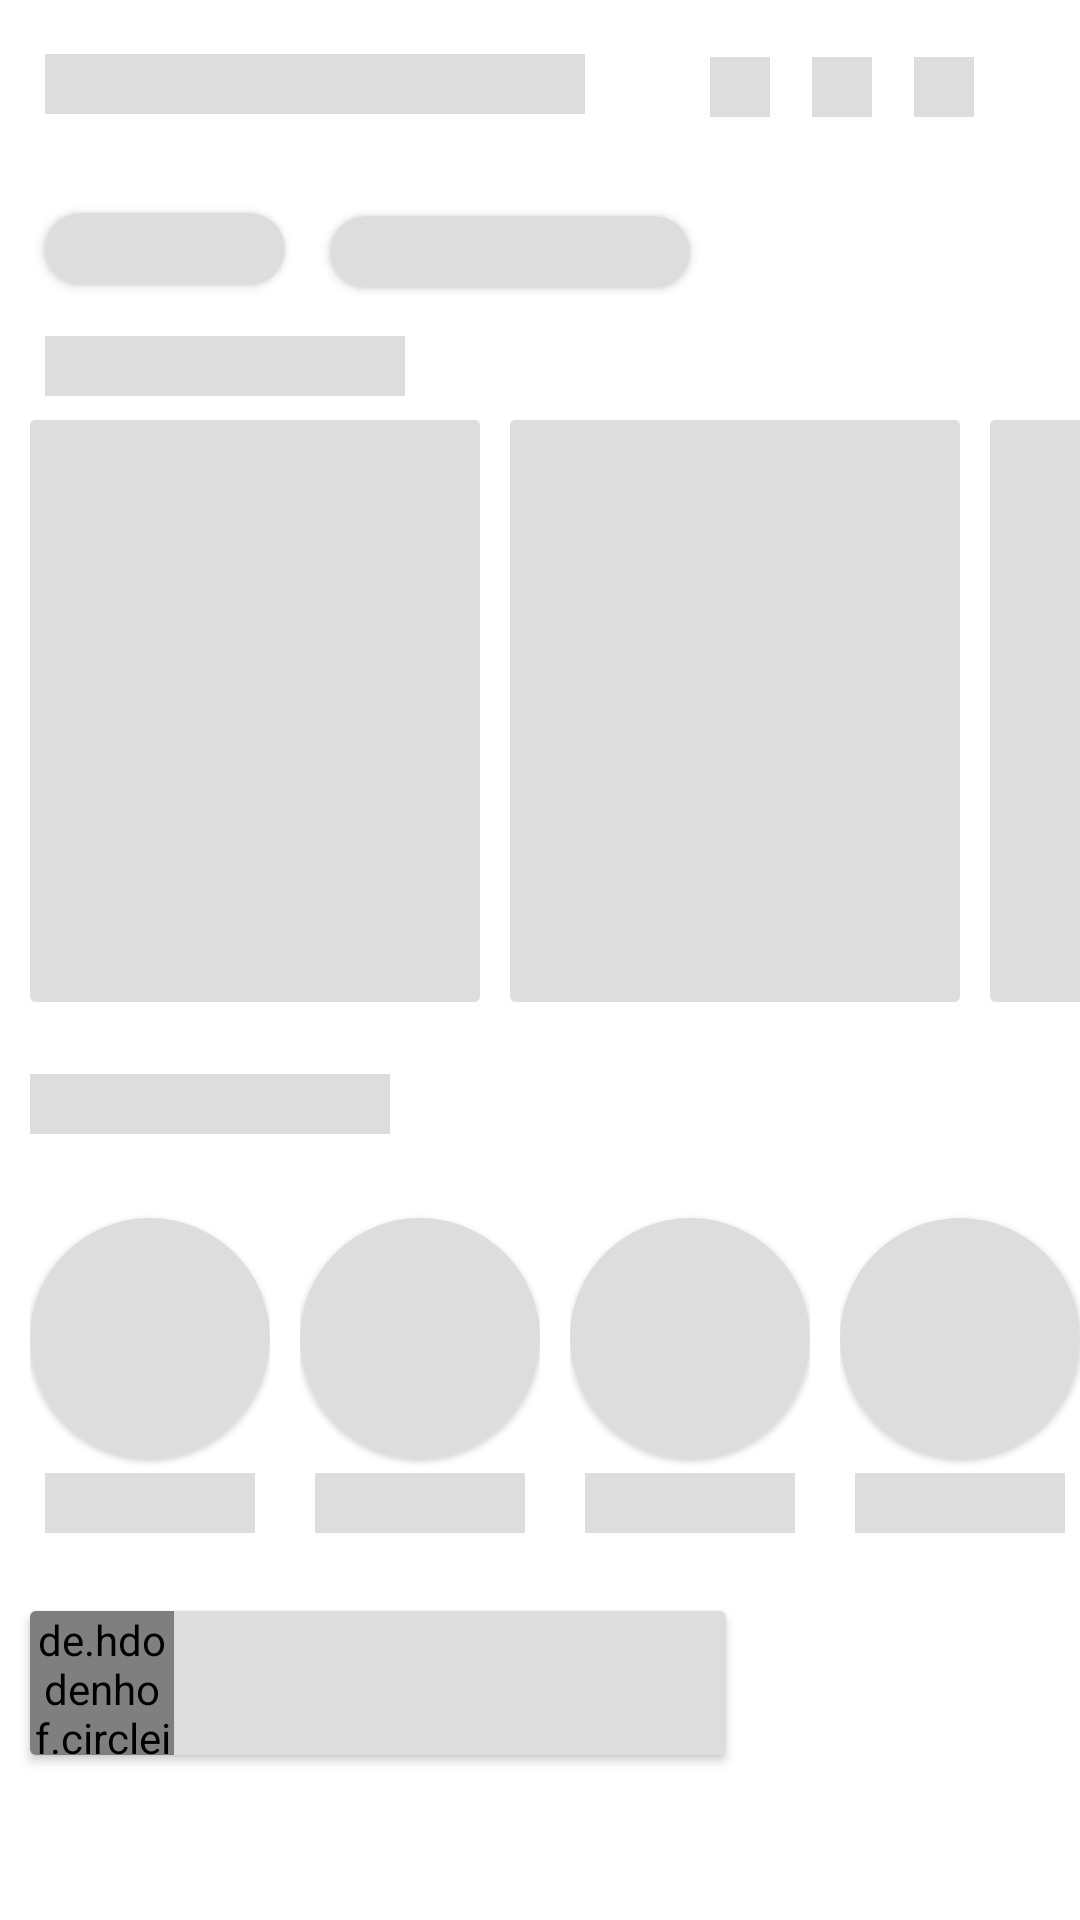

This screen was rendered from an Android layout file. Write that file and the resources it references.
<!-- AndroidManifest.xml: application theme Theme.NewSpotifyClone -->
<!-- res/layout/fragment_home_shimmer.xml -->
<?xml version="1.0" encoding="utf-8"?>
<LinearLayout
    xmlns:android="http://schemas.android.com/apk/res/android"
    xmlns:app="http://schemas.android.com/apk/res-auto"
    xmlns:tools="http://schemas.android.com/tools"
    android:layout_width="match_parent"
    android:layout_height="match_parent"
    android:orientation="vertical">
    <androidx.appcompat.widget.Toolbar
        android:layout_width="match_parent"
        android:layout_height="wrap_content"
        app:contentInsetStart="0dp">

        <androidx.constraintlayout.widget.ConstraintLayout
            android:layout_width="match_parent"
            android:layout_height="wrap_content">

            <TextView
                android:id="@+id/titleTextView"
                android:layout_width="180dp"
                android:layout_height="20dp"
                android:background="@color/grey"
                android:fontFamily="@font/gotham_bold"
                android:padding="2dp"
                android:text=""
                android:textColor="@color/white"
                android:textFontWeight="400"
                android:textSize="24sp"
                android:layout_marginStart="15dp"
                app:layout_constraintBottom_toBottomOf="parent"
                app:layout_constraintLeft_toLeftOf="parent"
                app:layout_constraintRight_toLeftOf="@+id/toolsConstraint"
                app:layout_constraintStart_toStartOf="parent"
                app:layout_constraintTop_toTopOf="parent" />

            <androidx.constraintlayout.widget.ConstraintLayout
                android:id="@+id/toolsConstraint"
                android:layout_width="wrap_content"
                android:layout_height="wrap_content"
                app:layout_constraintBottom_toBottomOf="parent"
                app:layout_constraintLeft_toRightOf="@id/titleTextView"
                app:layout_constraintRight_toRightOf="parent"
                app:layout_constraintTop_toTopOf="parent"
                android:layout_marginTop="5dp">

                <ImageView
                    android:id="@+id/bellImage"
                    android:layout_width="20dp"
                    android:layout_height="20dp"
                    android:src="@color/grey"
                    android:layout_marginRight="4dp"
                    android:layout_marginBottom="3dp"
                    android:layout_marginLeft="10dp"
                    app:layout_constraintLeft_toLeftOf="parent"
                    app:layout_constraintBottom_toBottomOf="parent"
                    app:layout_constraintTop_toTopOf="parent"/>
                <ImageView
                    android:id="@+id/historyImage"
                    android:layout_width="20dp"
                    android:layout_height="20dp"
                    android:src="@color/grey"
                    android:layout_marginRight="4dp"
                    android:layout_marginBottom="3dp"
                    android:layout_marginLeft="14dp"
                    app:layout_constraintRight_toLeftOf="@id/settingsImage"
                    app:layout_constraintLeft_toRightOf="@+id/bellImage"
                    app:layout_constraintBottom_toBottomOf="parent"
                    app:layout_constraintTop_toTopOf="parent"/>

                <ImageView
                    android:id="@+id/settingsImage"
                    android:layout_width="20dp"
                    android:layout_height="20dp"
                    android:src="@color/grey"
                    android:layout_marginRight="4dp"
                    android:layout_marginBottom="3dp"
                    android:layout_marginLeft="10dp"
                    app:layout_constraintRight_toRightOf="parent"
                    app:layout_constraintLeft_toRightOf="@+id/historyImage"
                    tools:layout_editor_absoluteY="0dp"
                    app:layout_constraintBottom_toBottomOf="parent"
                    app:layout_constraintTop_toTopOf="parent"/>
            </androidx.constraintlayout.widget.ConstraintLayout>
        </androidx.constraintlayout.widget.ConstraintLayout>
    </androidx.appcompat.widget.Toolbar>

    <LinearLayout
        android:layout_width="match_parent"
        android:layout_height="wrap_content"
        android:orientation="horizontal"
        android:layout_margin="8dp">
        <androidx.cardview.widget.CardView
            android:layout_width="wrap_content"
            android:layout_height="wrap_content"
            app:cardCornerRadius="16dp"
            android:layout_margin="7dp">
            <TextView
                android:layout_width="80dp"
                android:layout_height="24dp"
                android:textColor="@color/white"
                android:background="@color/grey"
                android:paddingLeft="8dp"
                android:paddingRight="8dp"
                android:paddingBottom="2dp"
                android:paddingTop="2dp"
                android:gravity="center"
                android:text=""/>
        </androidx.cardview.widget.CardView>
        <androidx.cardview.widget.CardView
            android:layout_width="wrap_content"
            android:layout_height="wrap_content"
            app:cardCornerRadius="16dp"
            android:background="#333232"
            android:layout_margin="8dp">
            <TextView
                android:layout_width="120dp"
                android:layout_height="24dp"
                android:background="@color/grey"
                android:textColor="@color/white"
                android:paddingLeft="8dp"
                android:paddingRight="8dp"
                android:paddingBottom="2dp"
                android:paddingTop="2dp"
                android:gravity="center"
                android:text=""/>
        </androidx.cardview.widget.CardView>
    </LinearLayout>
    <TextView
        android:id="@+id/belowTitleTextView"
        android:layout_width="120dp"
        android:layout_height="20dp"
        android:layout_marginStart="15dp"
        android:fontFamily="@font/gotham_bold"
        android:gravity="center"
        android:padding="2dp"
        android:text=""
        android:background="@color/grey"
        android:textColor="@color/white"
        android:textFontWeight="400"
        android:textSize="16sp"
        app:layout_constraintLeft_toLeftOf="parent"
        android:layout_marginBottom="8dp"/>









    <LinearLayout
        android:layout_width="match_parent"
        android:layout_height="wrap_content">
        <include layout="@layout/song_card_for_shimmer"/>
        <include layout="@layout/song_card_for_shimmer"/>
        <include layout="@layout/song_card_for_shimmer"/>
    </LinearLayout>
    <TextView
        android:id="@+id/belowTitleTextView2"
        android:layout_width="120dp"
        android:layout_height="20dp"
        android:layout_marginStart="10dp"
        android:fontFamily="@font/gotham_bold"
        android:gravity="center"
        android:padding="2dp"
        android:background="@color/grey"
        android:text=""
        android:textColor="@color/white"
        android:textFontWeight="400"
        android:textSize="16sp"
        app:layout_constraintLeft_toLeftOf="parent"
        android:layout_marginTop="16dp"/>









    <LinearLayout
        android:layout_marginTop="8dp"
        android:layout_width="match_parent"
        android:layout_height="wrap_content">
        <include layout="@layout/popular_artists_layout_for_shimmer"/>
        <include layout="@layout/popular_artists_layout_for_shimmer"/>
        <include layout="@layout/popular_artists_layout_for_shimmer"/>
        <include layout="@layout/popular_artists_layout_for_shimmer"/>
    </LinearLayout>

    <include layout="@layout/artist_card_for_shimmer"
        android:id="@+id/first_artist" />
















</LinearLayout>
<!-- res/layout/song_card_for_shimmer.xml (included above) -->
<?xml version="1.0" encoding="utf-8"?>
<androidx.constraintlayout.widget.ConstraintLayout xmlns:android="http://schemas.android.com/apk/res/android"
    android:layout_width="wrap_content"
    android:layout_height="wrap_content"
    xmlns:app="http://schemas.android.com/apk/res-auto"
    android:layout_marginStart="10dp"
    android:layout_marginBottom="8dp">
    <androidx.cardview.widget.CardView
        android:layout_width="150dp"
        android:layout_height="194dp"
        android:elevation="10dp"
        android:outlineSpotShadowColor="@color/white"
        android:background="@color/black">
        <RelativeLayout
            android:layout_width="wrap_content"
            android:layout_height="match_parent"
            android:background="@color/grey">
            <FrameLayout
                android:layout_width="150dp"
                android:layout_height="150dp">
                <ImageView
                    android:id="@+id/songImage"
                    android:layout_width="150dp"
                    android:layout_height="150dp"
                    android:src="@color/grey"/>
            </FrameLayout>
            <TextView
                android:id="@+id/artistName"
                android:layout_width="150dp"
                android:layout_height="29.27dp"
                android:text=""
                android:textColor="@color/white"
                android:gravity="center"
                android:layout_alignParentBottom="true"/>
        </RelativeLayout>
    </androidx.cardview.widget.CardView>

</androidx.constraintlayout.widget.ConstraintLayout>
<!-- res/layout/popular_artists_layout_for_shimmer.xml (included above) -->
<?xml version="1.0" encoding="utf-8"?>
<androidx.constraintlayout.widget.ConstraintLayout xmlns:android="http://schemas.android.com/apk/res/android"
    android:layout_width="wrap_content"
    android:layout_height="wrap_content"
    android:layout_marginLeft="10dp"
    android:layout_marginBottom="10dp"
    xmlns:app="http://schemas.android.com/apk/res-auto">
    <com.google.android.material.card.MaterialCardView
        android:layout_width="80dp"
        android:layout_height="80dp"
        app:layout_constraintRight_toRightOf="parent"
        app:layout_constraintLeft_toLeftOf="parent"
        app:layout_constraintTop_toTopOf="parent"
        android:layout_marginTop="20dp"
        android:background="@color/grey"
        app:cardCornerRadius="40dp">
        <ImageView
            android:id="@+id/popularArtistImage"
            android:layout_width="match_parent"
            android:layout_height="match_parent"
            android:src="@color/grey"/>
    </com.google.android.material.card.MaterialCardView>
    <TextView
        android:id="@+id/popularArtistName"
        android:layout_width="70dp"
        android:layout_height="20dp"
        android:background="@color/grey"
        android:text=""
        android:textSize="10sp"
        app:layout_constraintRight_toRightOf="parent"
        app:layout_constraintLeft_toLeftOf="parent"
        app:layout_constraintTop_toTopOf="parent"
        android:layout_marginTop="105dp"
        android:fontFamily="@font/gotham_bold"
        android:textColor="@color/white"/>

</androidx.constraintlayout.widget.ConstraintLayout>
<!-- res/layout/artist_card_for_shimmer.xml (included above) -->
<?xml version="1.0" encoding="utf-8"?>
<androidx.cardview.widget.CardView xmlns:android="http://schemas.android.com/apk/res/android"
    android:layout_width="232dp"
    android:layout_height="48dp"
    android:layout_marginStart="10dp"
    android:layout_marginTop="16dp"
    android:layout_marginEnd="138dp"
    android:layout_marginBottom="8dp">
    <LinearLayout
        android:layout_width="match_parent"
        android:layout_height="match_parent"
        android:background="@color/grey"
        android:orientation="horizontal">
        <de.hdodenhof.circleimageview.CircleImageView
            android:id="@+id/artistImage"
            android:layout_width="48dp"
            android:layout_height="47.925dp"
            android:layout_marginEnd="11dp"/>
        <RelativeLayout
            android:layout_width="173dp"
            android:layout_height="match_parent">
            <TextView
                android:id="@+id/moreLike"
                android:layout_width="75dp"
                android:layout_height="20dp"
                android:text=""
                android:fontFamily="@font/gotham_bold"
                android:textColor="@color/white"
                android:textSize="10sp"
                android:layout_alignParentTop="true"/>
            <TextView
                android:id="@+id/artistName"
                android:layout_width="130dp"
                android:layout_height="20dp"
                android:textColor="@color/white"
                android:textSize="16sp"
                android:text=""
                android:fontFamily="@font/gotham_bold"
                android:layout_alignParentBottom="true"/>
        </RelativeLayout>

    </LinearLayout>

</androidx.cardview.widget.CardView>
<!-- resources referenced by this layout -->
<resources>
  <color name="black">#FF000000</color>
  <color name="grey">#DDDDDD</color>
  <color name="white">#FFFFFFFF</color>
  <style name="Theme.NewSpotifyClone" parent="Theme.MaterialComponents.DayNight.NoActionBar">
          
          <item name="colorPrimary">#1FDF64</item>
          <item name="colorPrimaryVariant">@color/purple_700</item>
          <item name="colorOnPrimary">@color/white</item>
          
          <item name="colorSecondary">@color/app_color</item>
          <item name="colorSecondaryVariant">@color/teal_700</item>
          <item name="colorOnSecondary">#000000</item>
          <item name="android:windowActivityTransitions">true</item>
          
          <item name="android:statusBarColor">@color/design_default_color_on_secondary</item>
          
          <item name="android:popupBackground">@drawable/custom_menu_background</item>
          <item name="android:textColor">@color/white</item>
          <item name="android:navigationBarColor">@color/navigation_bar_color</item>
      </style>
  <color name="purple_700">#FF3700B3</color>
  <color name="app_color">#1FDF64</color>
  <color name="teal_700">#FF018786</color>
  <!-- drawable custom_menu_background (drawable) -->
  <?xml version="1.0" encoding="utf-8"?>
  <shape xmlns:android="http://schemas.android.com/apk/res/android">
      <solid android:color="@color/custom_menu_background_color" />
  </shape>
  <color name="navigation_bar_color">#000000</color>
  <color name="custom_menu_background_color">#000000</color>
</resources>
